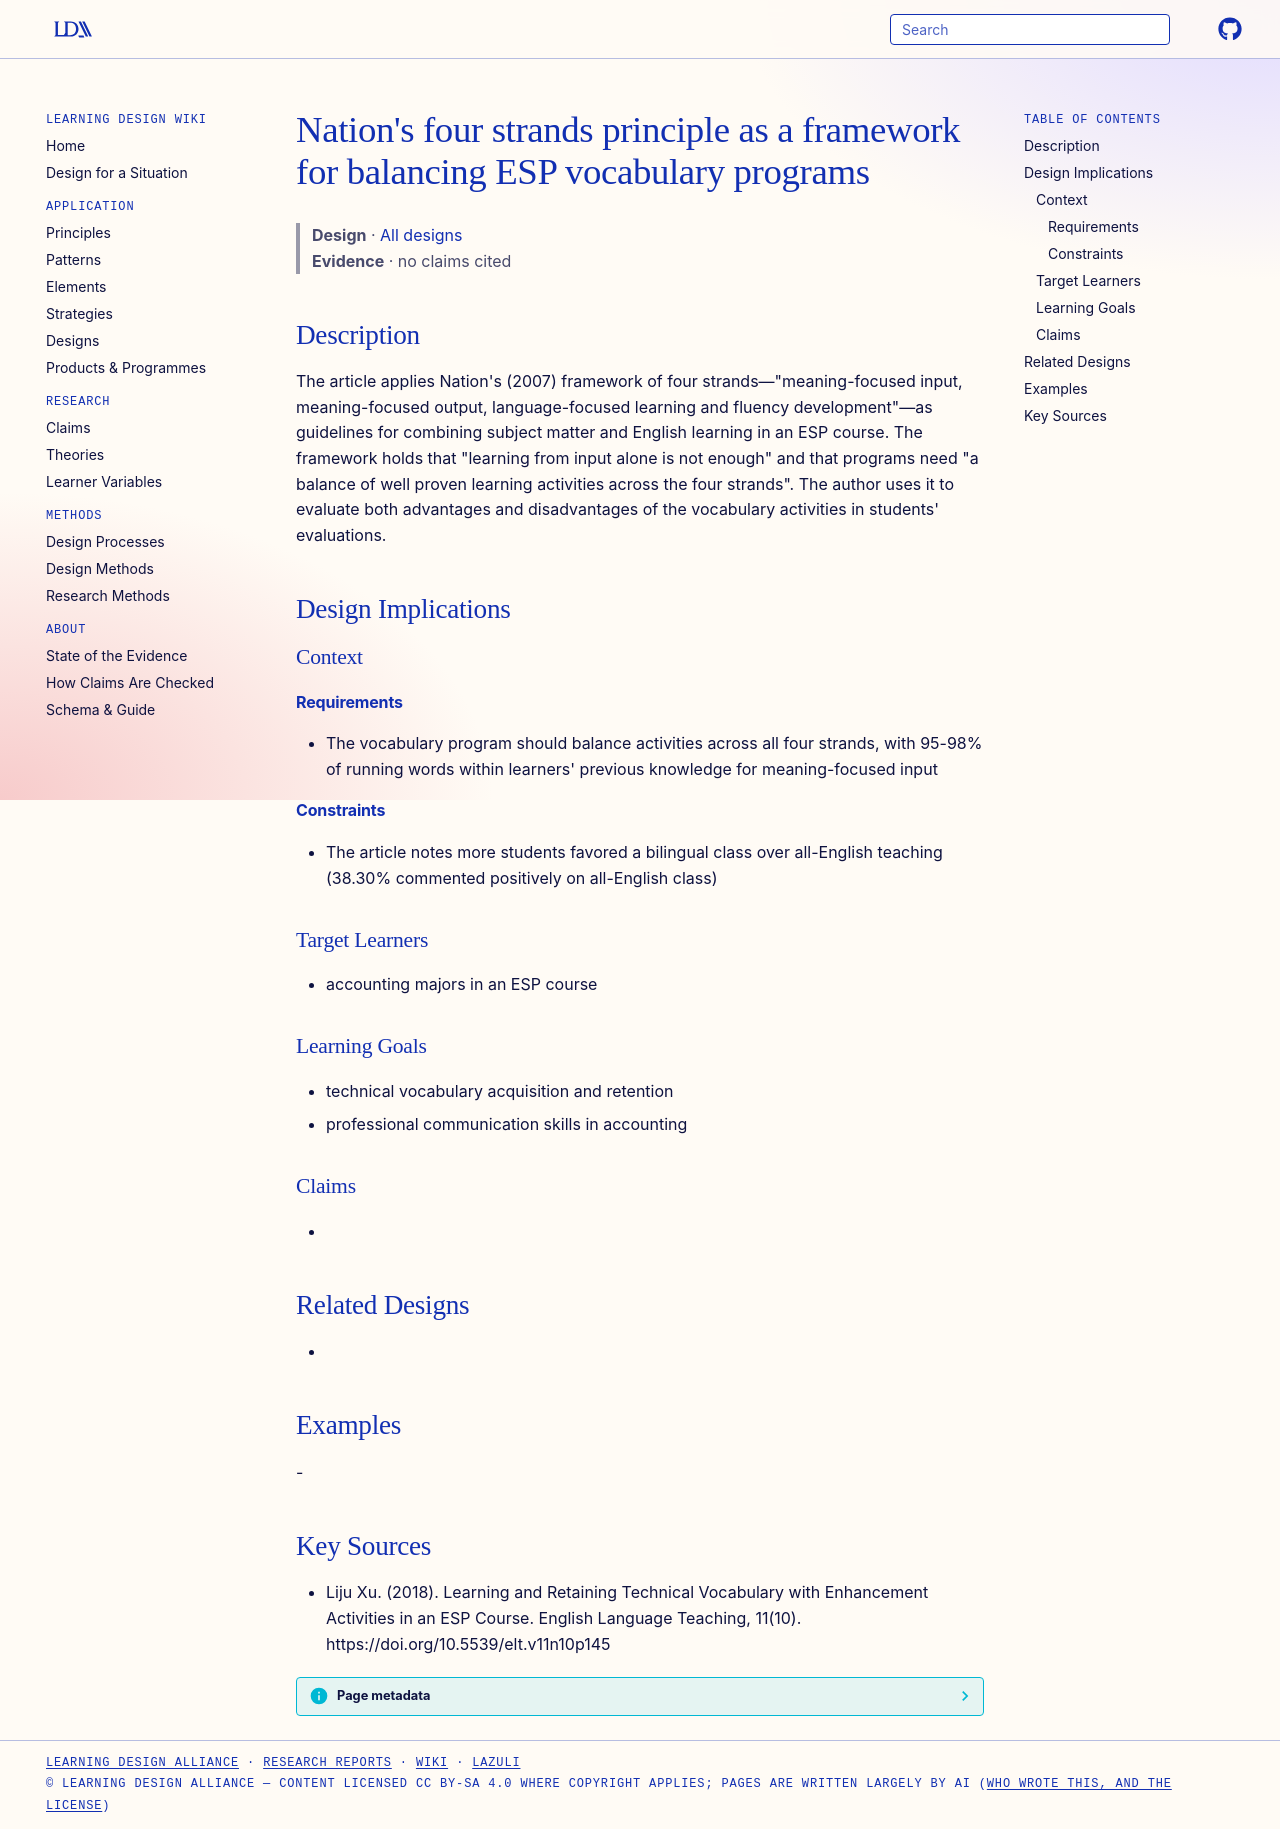

repository: Learning-Design-Alliance/learning-wiki · page: designs/four-strands-principle-esp-vocabulary/index.html · generator: mkdocs

---
type: design
id: four-strands-principle-esp-vocabulary
title: "Nation's four strands principle as a framework for balancing ESP vocabulary programs"
description: "The article applies Nation's (2007) framework of four strands—\"meaning-focused input, meaning-focused output, language-focused learning and fluency development\"—as guidelines for combining subject matter and English l..."
status: review
generated:
  by: "process:settle-candidates"
  at: 2026-11-03
sources:
  - id: liju-xu-2018
    resource: "https://doi.org/10.5539/elt.v11n10p145"
    title: "Liju Xu. (2018). Learning and Retaining Technical Vocabulary with Enhancement Activities in an ESP Course. English Language Teaching, 11(10). https://doi.org/10.5539/elt.v11n10p145"
    author: Liju Xu
---

# Nation's four strands principle as a framework for balancing ESP vocabulary programs

> **Design** · [All designs](index.md)
> **Evidence** · no claims cited

## Description
The article applies Nation's (2007) framework of four strands—"meaning-focused input, meaning-focused output, language-focused learning and fluency development"—as guidelines for combining subject matter and English learning in an ESP course. The framework holds that "learning from input alone is not enough" and that programs need "a balance of well proven learning activities across the four strands". The author uses it to evaluate both advantages and disadvantages of the vocabulary activities in students' evaluations.

## Design Implications

### Context
#### Requirements
- The vocabulary program should balance activities across all four strands, with 95-98% of running words within learners' previous knowledge for meaning-focused input
#### Constraints
- The article notes more students favored a bilingual class over all-English teaching (38.30% commented positively on all-English class)

### Target Learners
- accounting majors in an ESP course

### Learning Goals
- technical vocabulary acquisition and retention
- professional communication skills in accounting

### Claims
- 

## Related Designs
- 

## Examples
-

## Key Sources
- Liju Xu. (2018). Learning and Retaining Technical Vocabulary with Enhancement Activities in an ESP Course. English Language Teaching, 11(10). https://doi.org/10.5539/elt.v11n10p145
